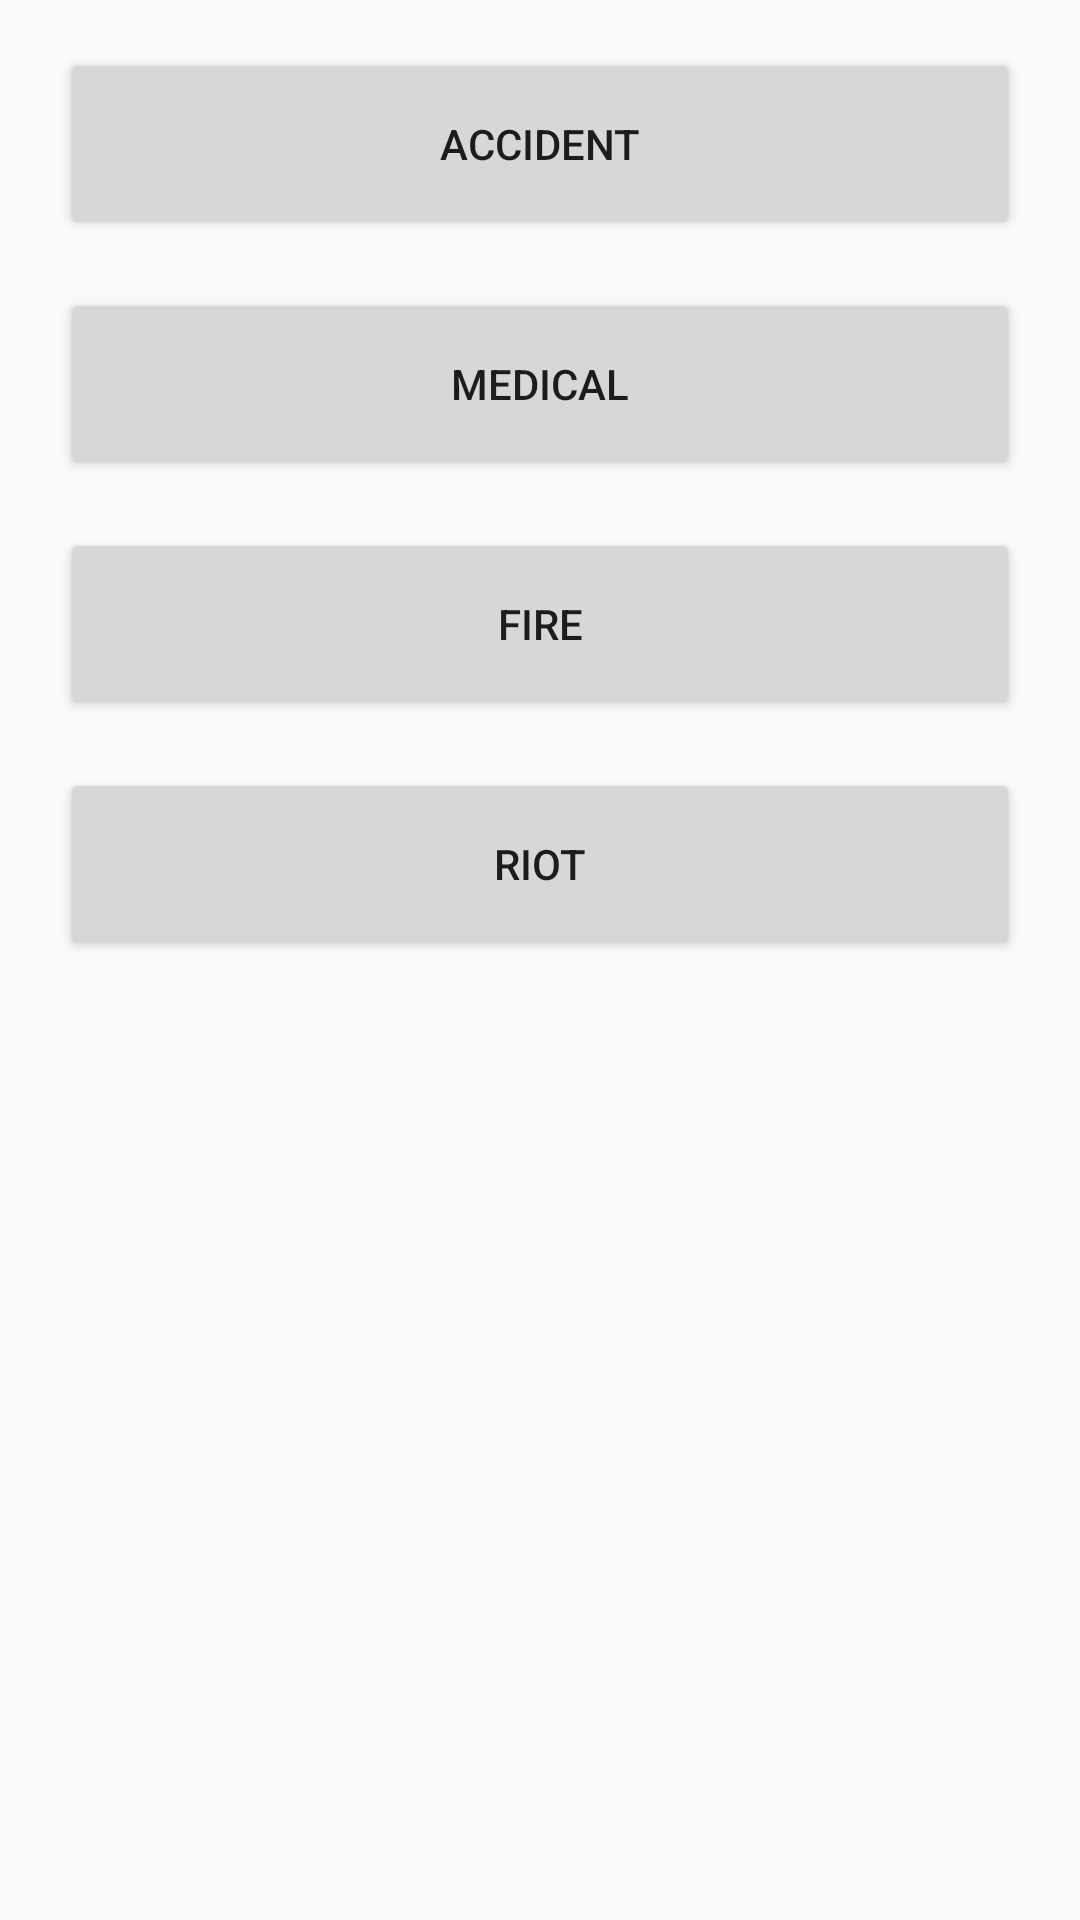

Layout XML and referenced resources for this Android screen:
<!-- AndroidManifest.xml: application theme AppTheme -->
<!-- res/layout/activity_ambulance.xml -->
<?xml version="1.0" encoding="utf-8"?>
<ScrollView xmlns:android="http://schemas.android.com/apk/res/android"
    xmlns:tools="http://schemas.android.com/tools"
    android:layout_width="match_parent"
    android:layout_height="match_parent"
    android:fadeScrollbars="true"
    android:orientation="vertical"
    tools:context="com.gdg.lafia.e_rer.ambulance">

    <LinearLayout
        android:layout_width="match_parent"
        android:layout_height="match_parent"
        android:orientation="vertical">

        <Button
            style="@style/Button1"
            android:onClick="accident"
            android:text="Accident" />

        <Button
            style="@style/Button2"
            android:onClick="medical"
            android:text="Medical" />

        <Button
            style="@style/Button1"
            android:onClick="fire"
            android:text="Fire" />

        <Button
            style="@style/Button2"
            android:onClick="riot"
            android:text="Riot" />
    </LinearLayout>
</ScrollView>
<!-- resources referenced by this layout -->
<resources>
  <style name="Button1">
          <item name="android:layout_width">320dp</item>
          <item name="android:layout_height">64dp</item>
          <item name="android:layout_margin">16dp</item>
          <item name="android:layout_gravity">center_horizontal</item>
      </style>
  <style name="Button2">
          <item name="android:layout_width">320dp</item>
          <item name="android:layout_height">64dp</item>
          <item name="android:layout_gravity">center_horizontal</item>
      </style>
  <style name="AppTheme" parent="Theme.AppCompat.Light.DarkActionBar">
          
          <item name="colorPrimary">@color/colorPrimary</item>
          <item name="colorPrimaryDark">@color/colorPrimaryDark</item>
          <item name="colorAccent">@color/colorAccent</item>
      </style>
  <color name="colorPrimary">#00A989</color>
  <color name="colorPrimaryDark">#00A989</color>
  <color name="colorAccent">#FF4081</color>
</resources>
